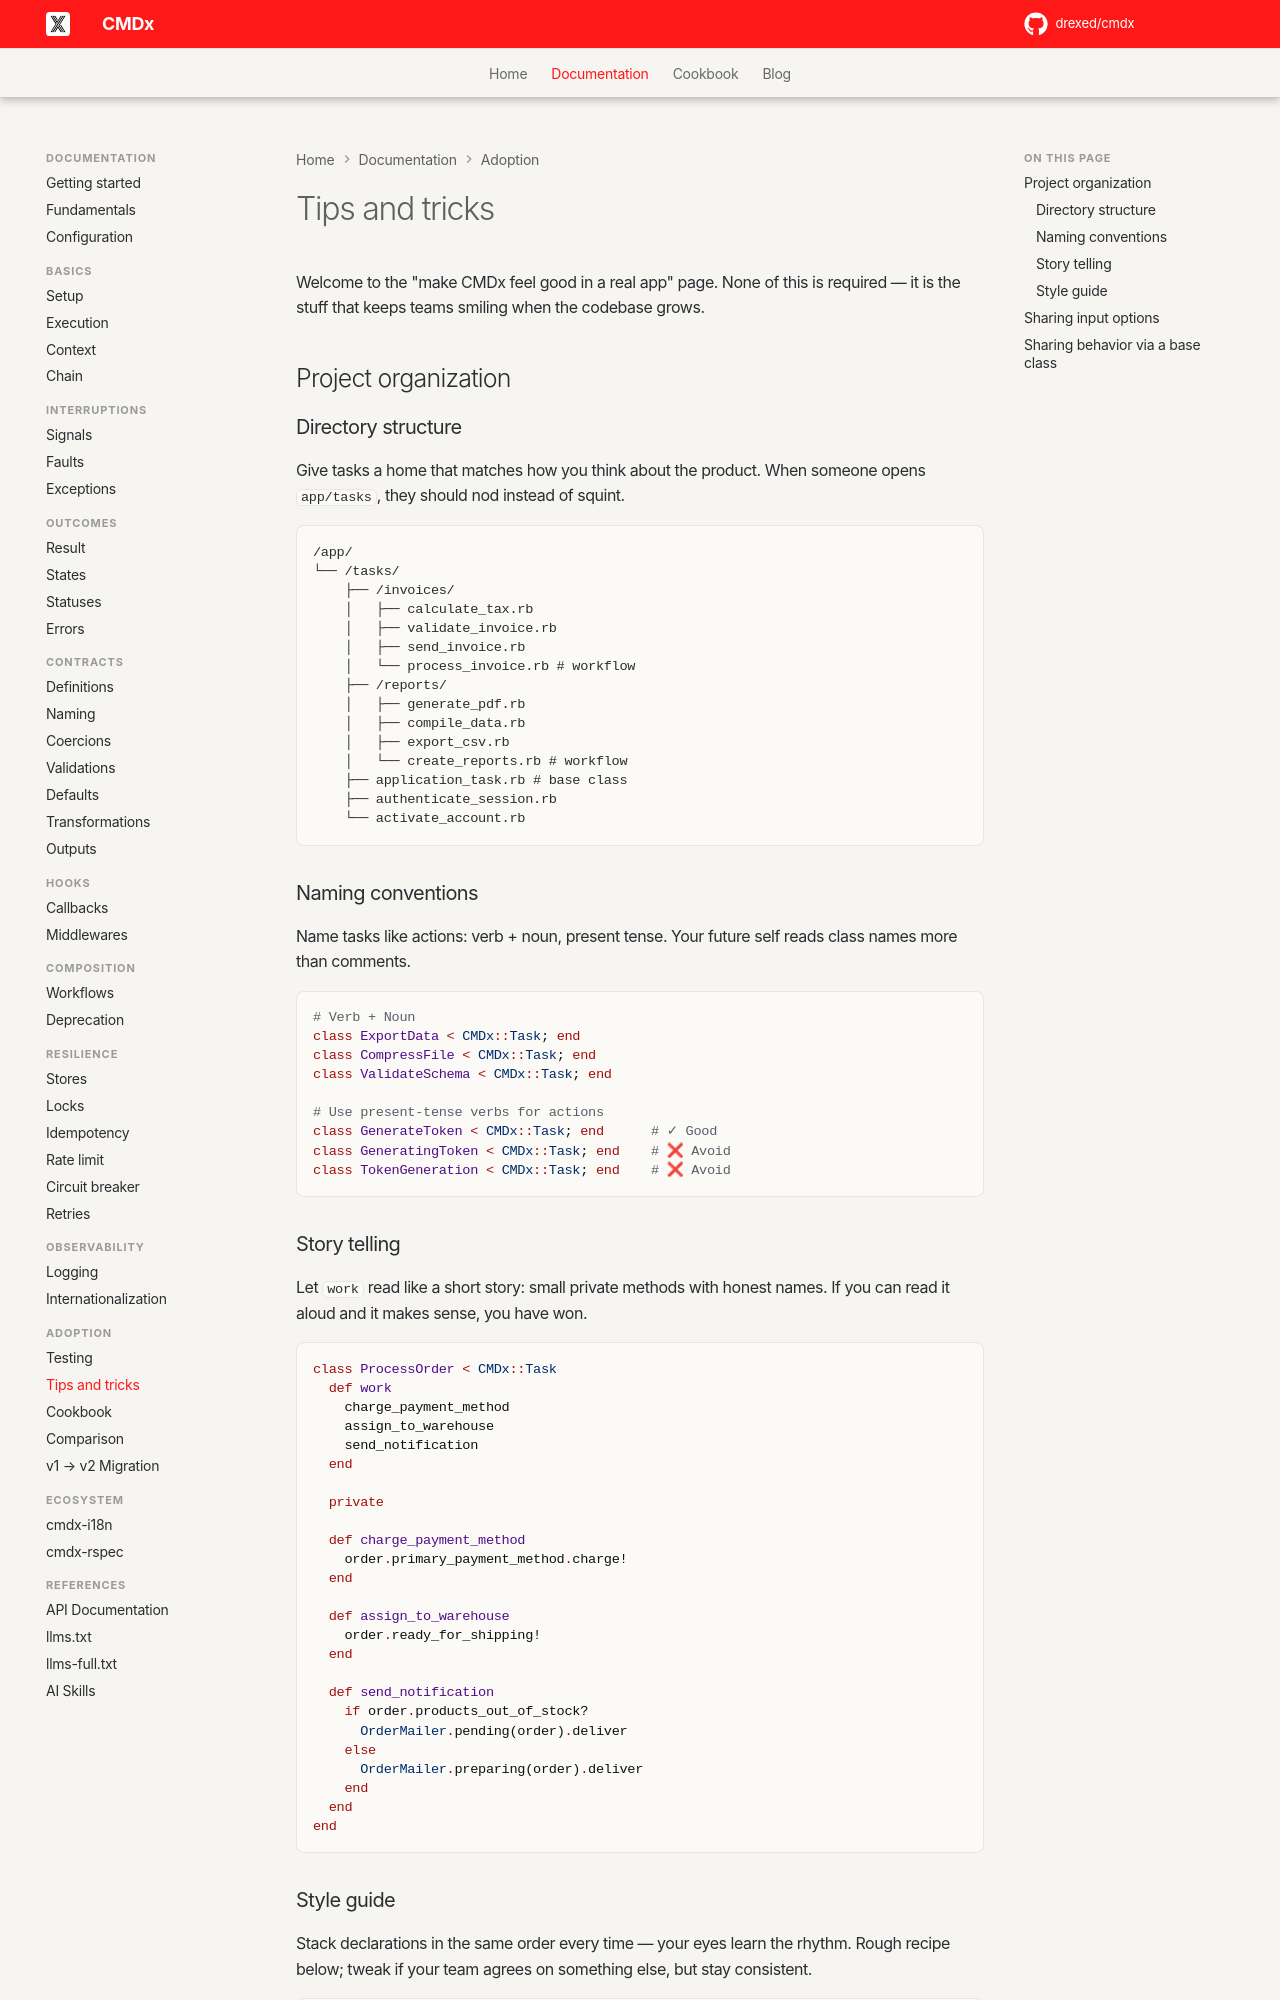

repository: drexed/cmdx · page: tips_and_tricks/index.html · generator: mkdocs

# Tips and tricks

Welcome to the "make CMDx feel good in a real app" page. None of this is required — it is the stuff that keeps teams smiling when the codebase grows.

## Project organization

### Directory structure

Give tasks a home that matches how you think about the product. When someone opens `app/tasks`, they should nod instead of squint.

```text
/app/
└── /tasks/
    ├── /invoices/
    │   ├── calculate_tax.rb
    │   ├── validate_invoice.rb
    │   ├── send_invoice.rb
    │   └── process_invoice.rb # workflow
    ├── /reports/
    │   ├── generate_pdf.rb
    │   ├── compile_data.rb
    │   ├── export_csv.rb
    │   └── create_reports.rb # workflow
    ├── application_task.rb # base class
    ├── authenticate_session.rb
    └── activate_account.rb
```

### Naming conventions

Name tasks like actions: verb + noun, present tense. Your future self reads class names more than comments.

```ruby
# Verb + Noun
class ExportData < CMDx::Task; end
class CompressFile < CMDx::Task; end
class ValidateSchema < CMDx::Task; end

# Use present-tense verbs for actions
class GenerateToken < CMDx::Task; end      # ✓ Good
class GeneratingToken < CMDx::Task; end    # ❌ Avoid
class TokenGeneration < CMDx::Task; end    # ❌ Avoid
```

### Story telling

Let `work` read like a short story: small private methods with honest names. If you can read it aloud and it makes sense, you have won.

```ruby
class ProcessOrder < CMDx::Task
  def work
    charge_payment_method
    assign_to_warehouse
    send_notification
  end

  private

  def charge_payment_method
    order.primary_payment_method.charge!
  end

  def assign_to_warehouse
    order.ready_for_shipping!
  end

  def send_notification
    if order.products_out_of_stock?
      OrderMailer.pending(order).deliver
    else
      OrderMailer.preparing(order).deliver
    end
  end
end
```
